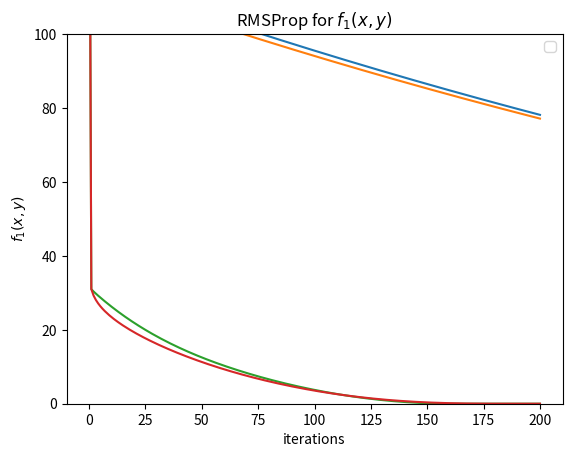
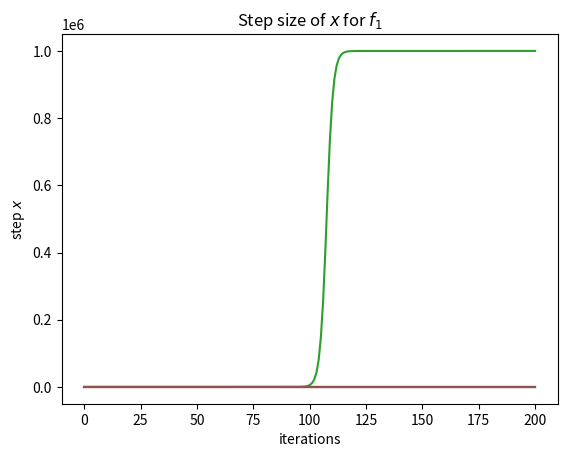
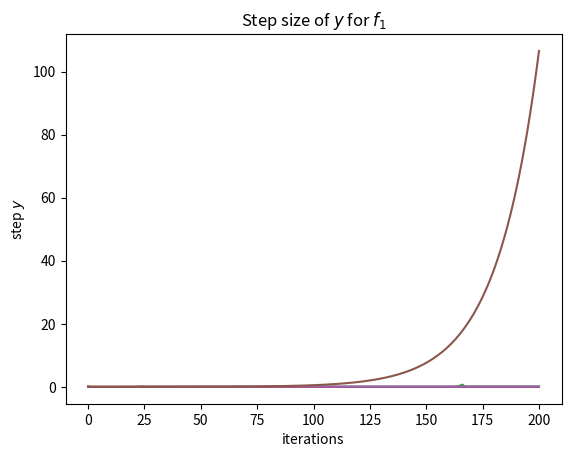
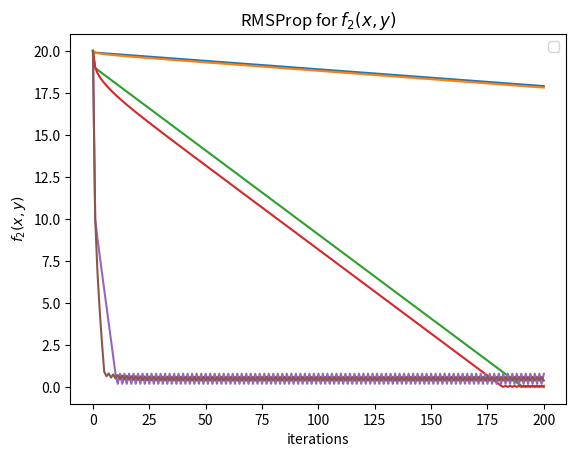
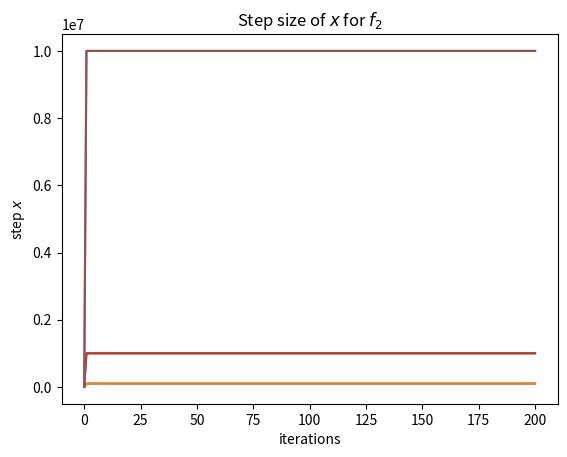
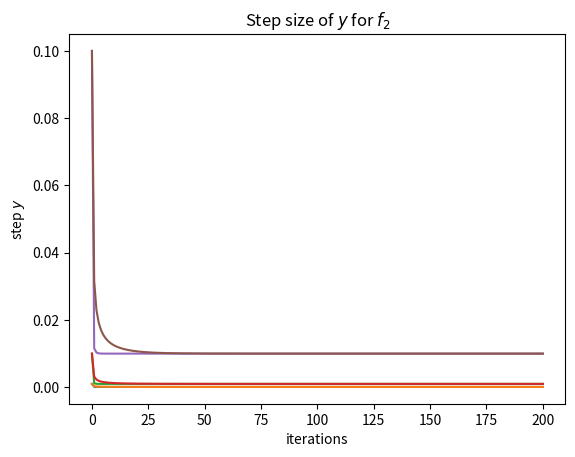
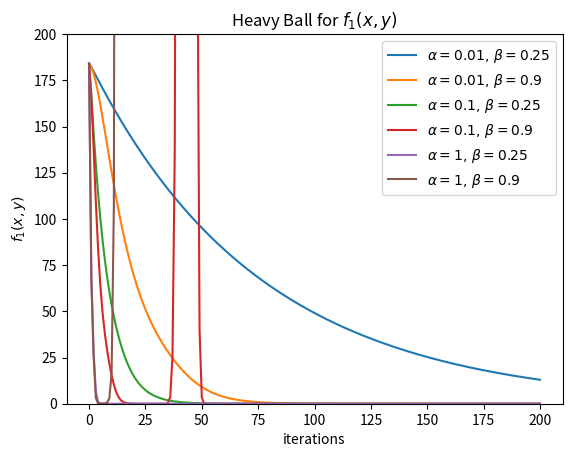
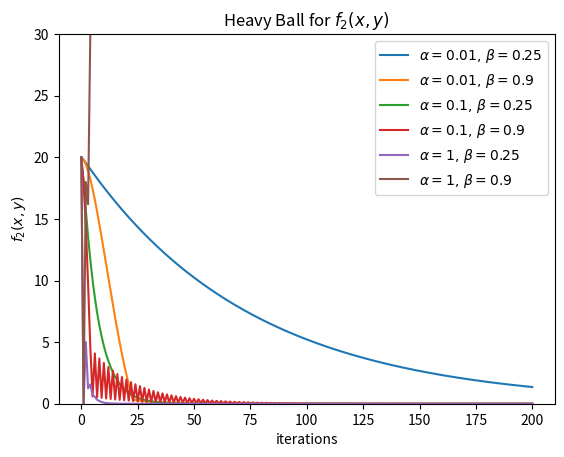
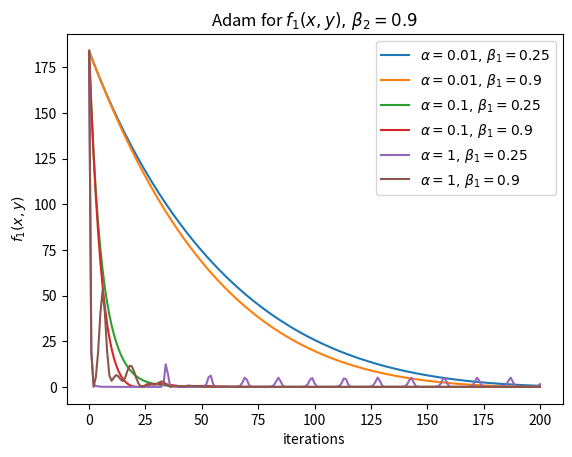
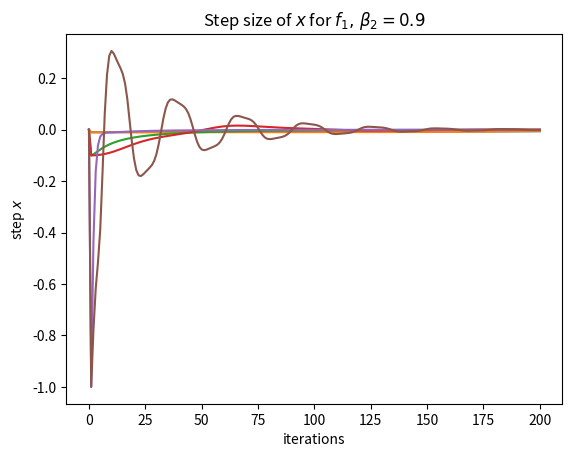
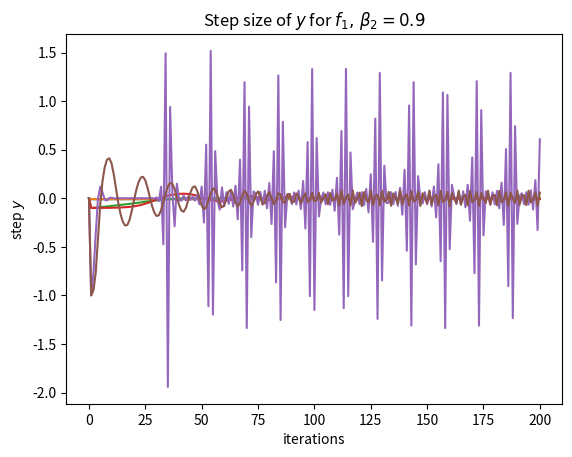
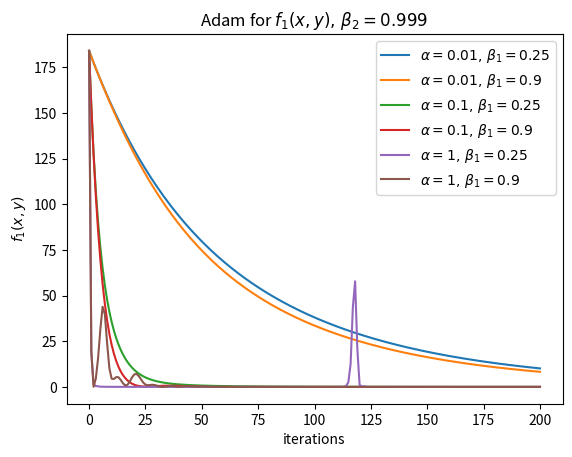
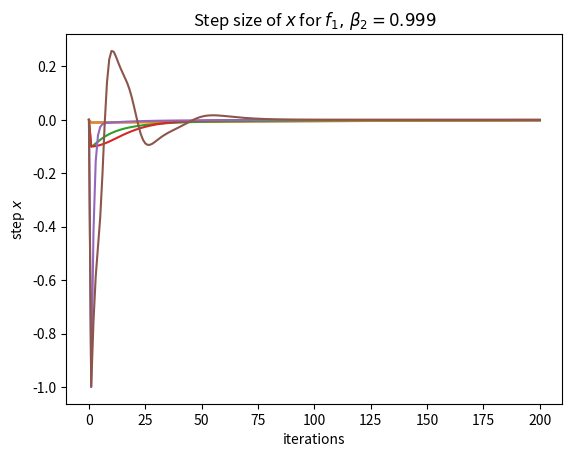
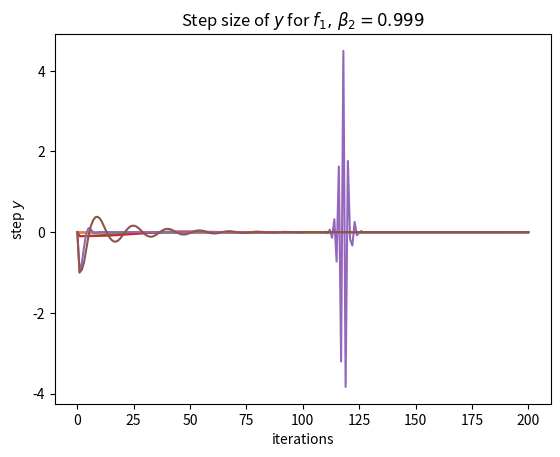
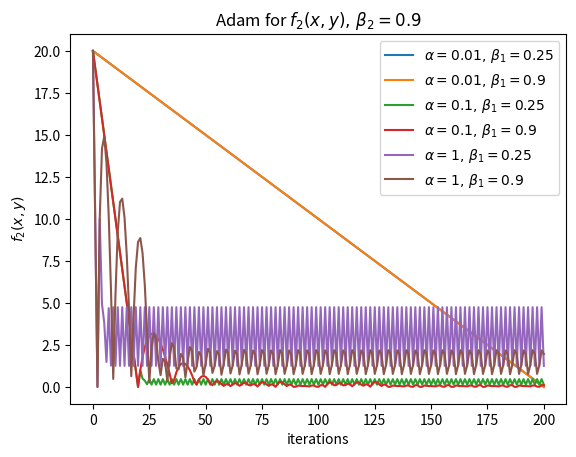
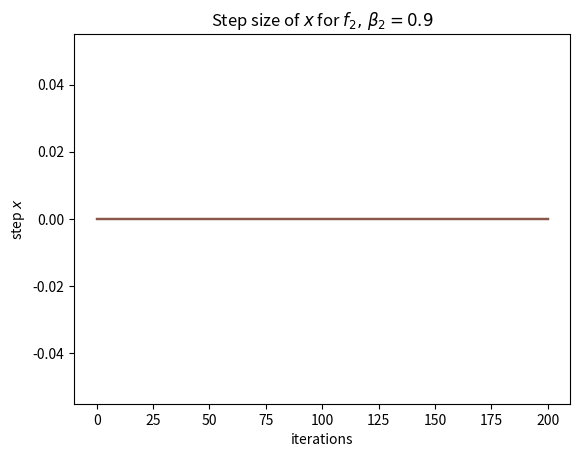

The script that saved these images, in order:
from copy import deepcopy
import matplotlib.pyplot as plt
import numpy as np
import sympy as sp

def plot_contour(f, x_rng, y_rng, data):
    plt.figure(2)
    X = np.linspace(x_rng[0], x_rng[1], 100)
    Y = np.linspace(y_rng[0], y_rng[1], 100)
    Z = []
    for x in X:
        z = []
        for y in Y: z.append(f(x, y))
        Z.append(z)
    Z = np.array(Z)
    X, Y = np.meshgrid(X, Y)
    plt.contour(X, Y, Z, 10)
    for datum in data:
        Xs = np.array(datum[0])
        Ys = np.array(datum[1])
        plt.plot(Xs, Ys)
        #plt.scatter(Xs[::20], Ys[::20])
    plt.xlim(x_rng)
    plt.ylim(y_rng)
    plt.xlabel('$x$')
    plt.ylabel('$y$')
    plt.show()

def get_function_derivatives():
    x, y = sp.symbols('x y', real=True)
    # function 1
    f1 = (9 * ((x - 5) ** 4)) + (10 * ((y - 2) ** 2))
    df1_x = sp.diff(f1, x)
    df1_y = sp.diff(f1, y)
    print(f1)
    print(df1_x)
    print(df1_y)
    # function 2
    f2 = sp.Max(x - 5, 0) + (10 * sp.Abs(y - 2))
    df2_x = sp.diff(f2, x)
    df2_y = sp.diff(f2, y)
    print(f2)
    print(df2_x)
    print(df2_y)

def gd_polyak(f, df, x0, num_iters=100):
    # boilerplate
    x = deepcopy(x0)
    n = len(df)
    xs, fs, steps = [deepcopy(x)], [f(*x)], []
    # constant parameters
    epsilon = 1e-8
    # iterations
    for _ in range(num_iters):
        # calculate step then update values
        step = f(*x) / (sum(df[i](x[i]) ** 2 for i in range(n)) + epsilon)
        for i in range(n):
            x[i] -= step * df[i](x[i])
        # boilerplate
        xs.append(deepcopy(x))
        fs.append(f(*x))
        steps.append(step)
    return xs, fs, steps

def gd_rms_prop(f, df, x0, params, num_iters=100):
    # boilerplate
    alpha0, beta = params
    x = deepcopy(x0)
    n = len(df)
    xs, fs, steps = [deepcopy(x)], [f(*x)], [[alpha0] * n]
    # constant parameters
    epsilon = 1e-8
    # variable parameters
    sums = [0] * n
    alphas = [alpha0] * n
    # iterations
    for _ in range(num_iters):
        # update values and calculate steps
        for i in range(n):
            x[i] -= alphas[i] * df[i](x[i])
            sums[i] = (beta * sums[i]) + ((1 - beta) * (df[i](x[i]) ** 2))
            alphas[i] = alpha0 / ((sums[i] ** 0.5) + epsilon)
        # boilerplate
        xs.append(deepcopy(x))
        fs.append(f(*x))
        steps.append(deepcopy(alphas))
    return xs, fs, steps

def gd_heavy_ball(f, df, x0, params, num_iters=100):
    # boilerplate
    alpha, beta = params
    x = deepcopy(x0)
    n = len(df)
    xs, fs, steps = [deepcopy(x)], [f(*x)], [0]
    # constant parameters
    epsilon = 1e-8
    # variable parameters
    z = 0
    # iterations
    for _ in range(num_iters):
        # calculate step then update values
        z = (beta * z) + (alpha * f(*x) / (sum(df[i](x[i]) ** 2 for i in range(n)) + epsilon))
        for i in range(n):
            x[i] -= z * df[i](x[i])
        # boilerplate
        xs.append(deepcopy(x))
        fs.append(f(*x))
        steps.append(z)
    return xs, fs, steps

def gd_adam(f, df, x0, params, num_iters=100):
    # boilerplate
    alpha, beta1, beta2 = params
    x = deepcopy(x0)
    n = len(df)
    xs, fs, steps = [deepcopy(x)], [f(*x)], [[0] * n]
    # constant parameters
    epsilon = 1e-8
    # variable parameters
    ms = [0] * n
    vs = [0] * n
    step = [0] * n
    t = 0
    # iterations
    for _ in range(num_iters):
        # calculate steps then update values
        t += 1
        for i in range(n):
            ms[i] = (beta1 * ms[i]) + ((1 - beta1) * df[i](x[i]))
            vs[i] = (beta2 * vs[i]) + ((1 - beta2) * (df[i](x[i]) ** 2))
            m_hat = ms[i] / (1 - (beta1 ** t))
            v_hat = vs[i] / (1 - (beta2 ** t))
            step[i] = alpha * (m_hat / ((v_hat ** 0.5) + epsilon))
            x[i] -= step[i]
        # boilerplate
        xs.append(deepcopy(x))
        fs.append(f(*x))
        steps.append(deepcopy(step))
    return xs, fs, steps

def part_b_i(f, df, x, fnum):
    alpha0s = [0.001, 0.01, 0.1]
    betas = [0.25, 0.9]
    num_iters = 200
    iters = list(range(num_iters + 1))
    legend = []
    for alpha0 in alpha0s:
        for beta in betas:
            xs, values, steps = gd_rms_prop(f, df, x, [alpha0, beta], num_iters=num_iters)
            print(f'alpha0={alpha0}, beta={beta}: final_value={values[-1]}')
            plt.figure(1)
            plt.plot(iters, values)
            stepsx = [step[0] for step in steps]
            stepsy = [step[1] for step in steps]
            plt.figure(2)
            plt.plot(iters, stepsx)
            plt.figure(3)
            plt.plot(iters, stepsy)
    plt.figure(1)
    plt.xlabel('iterations')
    plt.ylabel(f'$f_{fnum}(x,y)$')
    plt.title(f'RMSProp for $f_{fnum}(x,y)$')
    if fnum == 1: plt.ylim([0, 100])
    plt.legend(legend)
    plt.figure(2)
    plt.xlabel('iterations')
    plt.ylabel('step $x$')
    plt.title(f'Step size of $x$ for $f_{fnum}$')
    plt.figure(3)
    plt.xlabel('iterations')
    plt.ylabel('step $y$')
    plt.title(f'Step size of $y$ for $f_{fnum}$')
    plt.show()
    
def part_b_ii(f, df, x, fnum):
    alphas = [0.01, 0.1, 1]
    betas = [0.25, 0.9]
    num_iters = 200
    iters = list(range(num_iters + 1))
    legend = []
    contour_data = []
    for alpha in alphas:
        for beta in betas:
            xs, values, steps = gd_heavy_ball(f, df, x, [alpha, beta], num_iters=num_iters)
            legend.append(f'$\\alpha={alpha},\\, \\beta={beta}$')
            print(f'alpha={alpha}, beta={beta}: final_value={values[-1]}')
            plt.plot(iters, values)
    plt.xlabel('iterations')
    plt.ylabel(f'$f_{fnum}(x,y)$')
    plt.title(f'Heavy Ball for $f_{fnum}(x,y)$')
    if fnum == 1: plt.ylim([0, 200])
    else: plt.ylim([0, 30])
    plt.legend(legend)
    plt.show()

def part_b_iii(f, df, x, fnum):
    alphas = [0.01, 0.1, 1]
    beta1s = [0.25, 0.9]
    beta2s = [0.9, 0.999]
    num_iters = 200
    iters = list(range(num_iters + 1))
    legend = []
    for beta2 in beta2s:
        for alpha in alphas:
            for beta1 in beta1s:
                xs, values, steps = gd_adam(f, df, x, [alpha, beta1, beta2], num_iters=num_iters)
                legend.append(f'$\\alpha={alpha},\\, \\beta_1={beta1}$')
                print(f'alpha={alpha}, beta1={beta1}, beta2={beta2}: final_value={values[-1]}')
                plt.figure(1)
                plt.plot(iters, values)
                stepsx = [step[0] for step in steps]
                stepsy = [step[1] for step in steps]
                plt.figure(2)
                plt.plot(iters, stepsx)
                plt.figure(3)
                plt.plot(iters, stepsy)
        plt.figure(1)
        plt.xlabel('iterations')
        plt.ylabel(f'$f_{fnum}(x,y)$')
        plt.title(f'Adam for $f_{fnum}(x,y),\\, \\beta_2={beta2}$')
        plt.legend(legend)
        plt.figure(2)
        plt.xlabel('iterations')
        plt.ylabel('step $x$')
        plt.title(f'Step size of $x$ for $f_{fnum},\\, \\beta_2={beta2}$')
        plt.figure(3)
        plt.xlabel('iterations')
        plt.ylabel('step $y$')
        plt.title(f'Step size of $y$ for $f_{fnum},\\, \\beta_2={beta2}$')
        plt.show()

def part_b():
    f1 = lambda x, y: 9*(x - 5)**4 + 10*(y - 2)**2
    df1_x = lambda x: 36*(x - 5)**3
    df1_y = lambda y: 20*y - 40
    f2 = lambda x, y: 10*abs(y - 2) + max(0, x - 5)
    df2_x = lambda x: np.heaviside(x - 5, 0)
    df2_y = lambda y: 10*np.sign(y - 2)
    print('(b)(i) f1')
    part_b_i(f1, [df1_x, df1_y], [3, 0], 1)
    print('(b)(i) f2')
    part_b_i(f2, [df2_x, df2_y], [3, 0], 2)
    print('(b)(ii) f1')
    part_b_ii(f1, [df1_x, df1_y], [3, 0], 1)
    print('(b)(ii) f2')
    part_b_ii(f2, [df2_x, df2_y], [3, 0], 2)
    print('(b)(iii) f1')
    part_b_iii(f1, [df1_x, df1_y], [3, 0], 1)
    print('(b)(iii) f2')
    part_b_iii(f2, [df2_x, df2_y], [3, 0], 2)

def part_c():
    f = lambda x: max(x, 0)
    df = lambda x: np.heaviside(x, 0)
    num_iters = 110
    iters = list(range(num_iters + 1))
    # parts (i), (ii) and (iii)
    for x0 in [-1, 1, 100]:
        _, values, _ = gd_rms_prop(f, [df], [x0], [0.01, 0.9], num_iters=num_iters)
        #print(x0, values)
        print(f'RMSProp (x0={x0}): {values[-1]}')
        plt.plot(iters, values)
        _, values, _ = gd_heavy_ball(f, [df], [x0], [1, 0.25], num_iters=num_iters)
        #print(x0, values)
        print(f'Heavy Ball (x0={x0}): {values[-1]}')
        plt.plot(iters, values)
        _, values, _ = gd_adam(f, [df], [x0], [0.01, 0.9, 0.999], num_iters=num_iters)
        #print(x0, values)
        print(f'Adam (x0={x0}): {values[-1]}')
        plt.plot(iters, values)
        plt.xlabel(f'iterations ($x_0={x0}$)')
        plt.ylabel('f(x)')
        plt.legend(['RMSProp', 'Heavy Ball', 'Adam'])
        plt.show()

get_function_derivatives()
part_b()
part_c()
